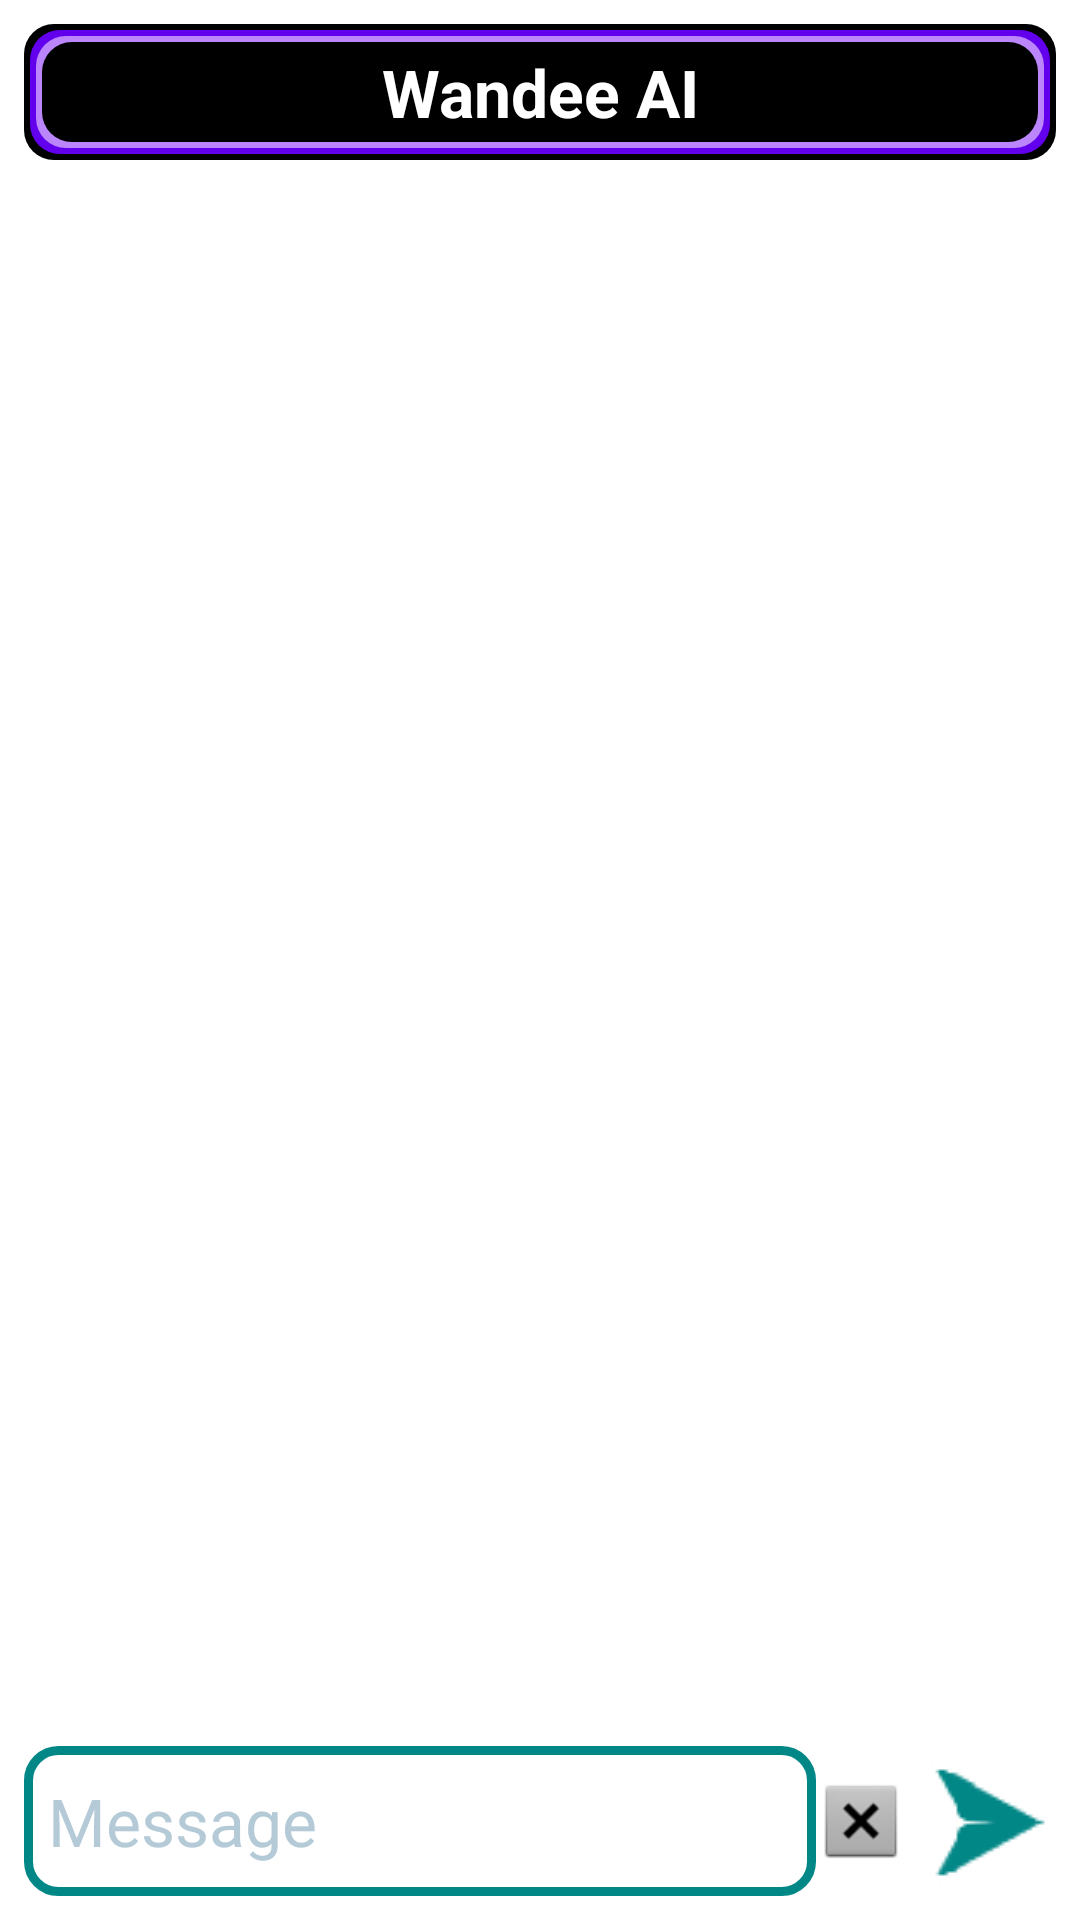

Write the Android layout XML for this screen, with the resource values it uses.
<!-- AndroidManifest.xml: fallback theme Theme.MaterialComponents.DayNight.NoActionBar -->
<!-- res/layout/chat_gemini.xml -->
<?xml version="1.0" encoding="utf-8"?>
<RelativeLayout xmlns:android="http://schemas.android.com/apk/res/android"
    xmlns:app="http://schemas.android.com/apk/res-auto"
    xmlns:tools="http://schemas.android.com/tools"
    android:layout_width="match_parent"
    android:layout_height="match_parent"
    android:id="@+id/chat_gemini"
    tools:context=".ChatGemini">

<TextView
    android:id="@+id/textView36"
    android:layout_width="match_parent"
    android:layout_height="wrap_content"
    android:layout_marginStart="8dp"
    android:layout_marginTop="8dp"
    android:layout_marginEnd="8dp"
    android:padding="8dp"
    android:layout_alignParentTop="true"
    android:layout_centerHorizontal="true"
    android:background="@drawable/title_border2"
    android:textColor="@color/white"
    android:gravity="center"
    android:text="@string/app_name"
    android:textAppearance="@style/TextAppearance.AppCompat.Large"
    android:textStyle="bold" />

<androidx.recyclerview.widget.RecyclerView
    android:id="@+id/gemini_chatView"
    android:layout_width="match_parent"
    android:layout_height="match_parent"
    android:layout_above="@id/bottomLayout3"
    android:layout_below="@id/textView36"
    app:stackFromEnd="true" />

<LinearLayout
    android:id="@+id/bottomLayout3"
    android:layout_width="match_parent"
    android:layout_height="wrap_content"
    android:layout_marginStart="8dp"
    android:layout_marginTop="8dp"
    android:layout_marginEnd="8dp"
    android:layout_marginBottom="8dp"
    android:minHeight="50dp"
    android:layout_alignParentBottom="true">

    <EditText
        android:id="@+id/editText10"
        android:layout_width="0dp"
        android:layout_height="wrap_content"
        android:layout_gravity="center"
        android:layout_weight="1"
        android:autofillHints="write here"
        android:textAppearance="@style/TextAppearance.AppCompat.Large"
        android:textColor="@color/white"
        android:textColorHint="@color/textHint"
        android:background="@drawable/edittext_border"
        android:hint="@string/msg"
        android:inputType="textMultiLine"
        android:maxLines="4"
        android:minWidth="150dp"
        android:minHeight="50dp"
        android:padding="8dp" />

    <ImageView
        android:id="@+id/imageClose4"
        android:layout_width="30dp"
        android:layout_height="30dp"
        android:layout_gravity="center_vertical"
        android:contentDescription="@string/clear"
        android:src="@android:drawable/btn_dialog" />

    <ImageButton
        android:id="@+id/imageButton15"
        style="@android:style/Widget.DeviceDefault.Button.Borderless"
        android:layout_width="50dp"
        android:layout_height="50dp"
        android:layout_gravity="center"
        android:contentDescription="@string/submit"
        android:background="@drawable/send_icon" />
</LinearLayout>
</RelativeLayout>
<!-- resources referenced by this layout -->
<resources>
  <color name="textHint">#B5CAD7</color>
  <color name="white">#FFFFFFFF</color>
  <!-- drawable edittext_border (drawable) -->
  <?xml version="1.0" encoding="utf-8"?>
  
  <shape xmlns:android="http://schemas.android.com/apk/res/android"
      android:shape="rectangle">
      <solid android:color="@android:color/transparent" />
      <stroke
          android:color="@color/teal_700"
          android:width="3dp"/>
      <corners android:radius="10dp" />
  </shape>
  <!-- drawable send_icon: png bitmap (drawable, 1239 bytes) -->
  <!-- drawable title_border2 (drawable) -->
  <?xml version="1.0" encoding="utf-8"?>
  
  <layer-list xmlns:android="http://schemas.android.com/apk/res/android">
      <item>
          <shape>
              <solid android:color="@android:color/black" />
              <corners android:radius="10dp" />
          </shape>
      </item>
      <item
          android:top="2dp"
          android:left="2dp"
          android:right="2dp"
          android:bottom="2dp">
          <shape>
              <solid android:color="@color/purple_500" />
              <corners android:radius="10dp" />
          </shape>
      </item>
      <item
          android:top="4dp"
          android:left="4dp"
          android:right="4dp"
          android:bottom="4dp">
          <shape>
              <solid android:color="@color/purple_200" />
              <corners android:radius="10dp" />
          </shape>
      </item>
      <item
          android:top="6dp"
          android:left="6dp"
          android:right="6dp"
          android:bottom="6dp">
          <shape>
              <solid android:color="@color/black" />
              <corners android:radius="10dp" />
          </shape>
      </item>
  </layer-list>
  <string name="app_name">Wandee AI</string>
  <string name="clear">Clear</string>
  <string name="msg">Message</string>
  <string name="submit">Submit</string>
  <color name="teal_700">#FF018786</color>
  <color name="purple_500">#FF6200EE</color>
  <color name="purple_200">#FFBB86FC</color>
  <color name="black">#FF000000</color>
</resources>
